Dataset: data_v2 (GitHub, MikuFg/RTL-SDR_core). Classes: airplane, bird, drone, helicopter.

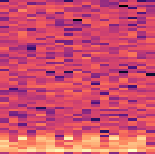
Label: helicopter

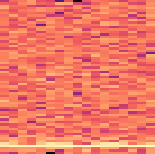
Label: bird

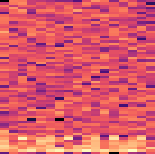
Label: helicopter

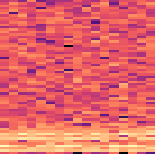
Label: drone

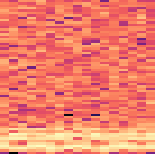
Label: drone

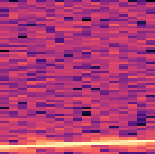
Label: airplane
